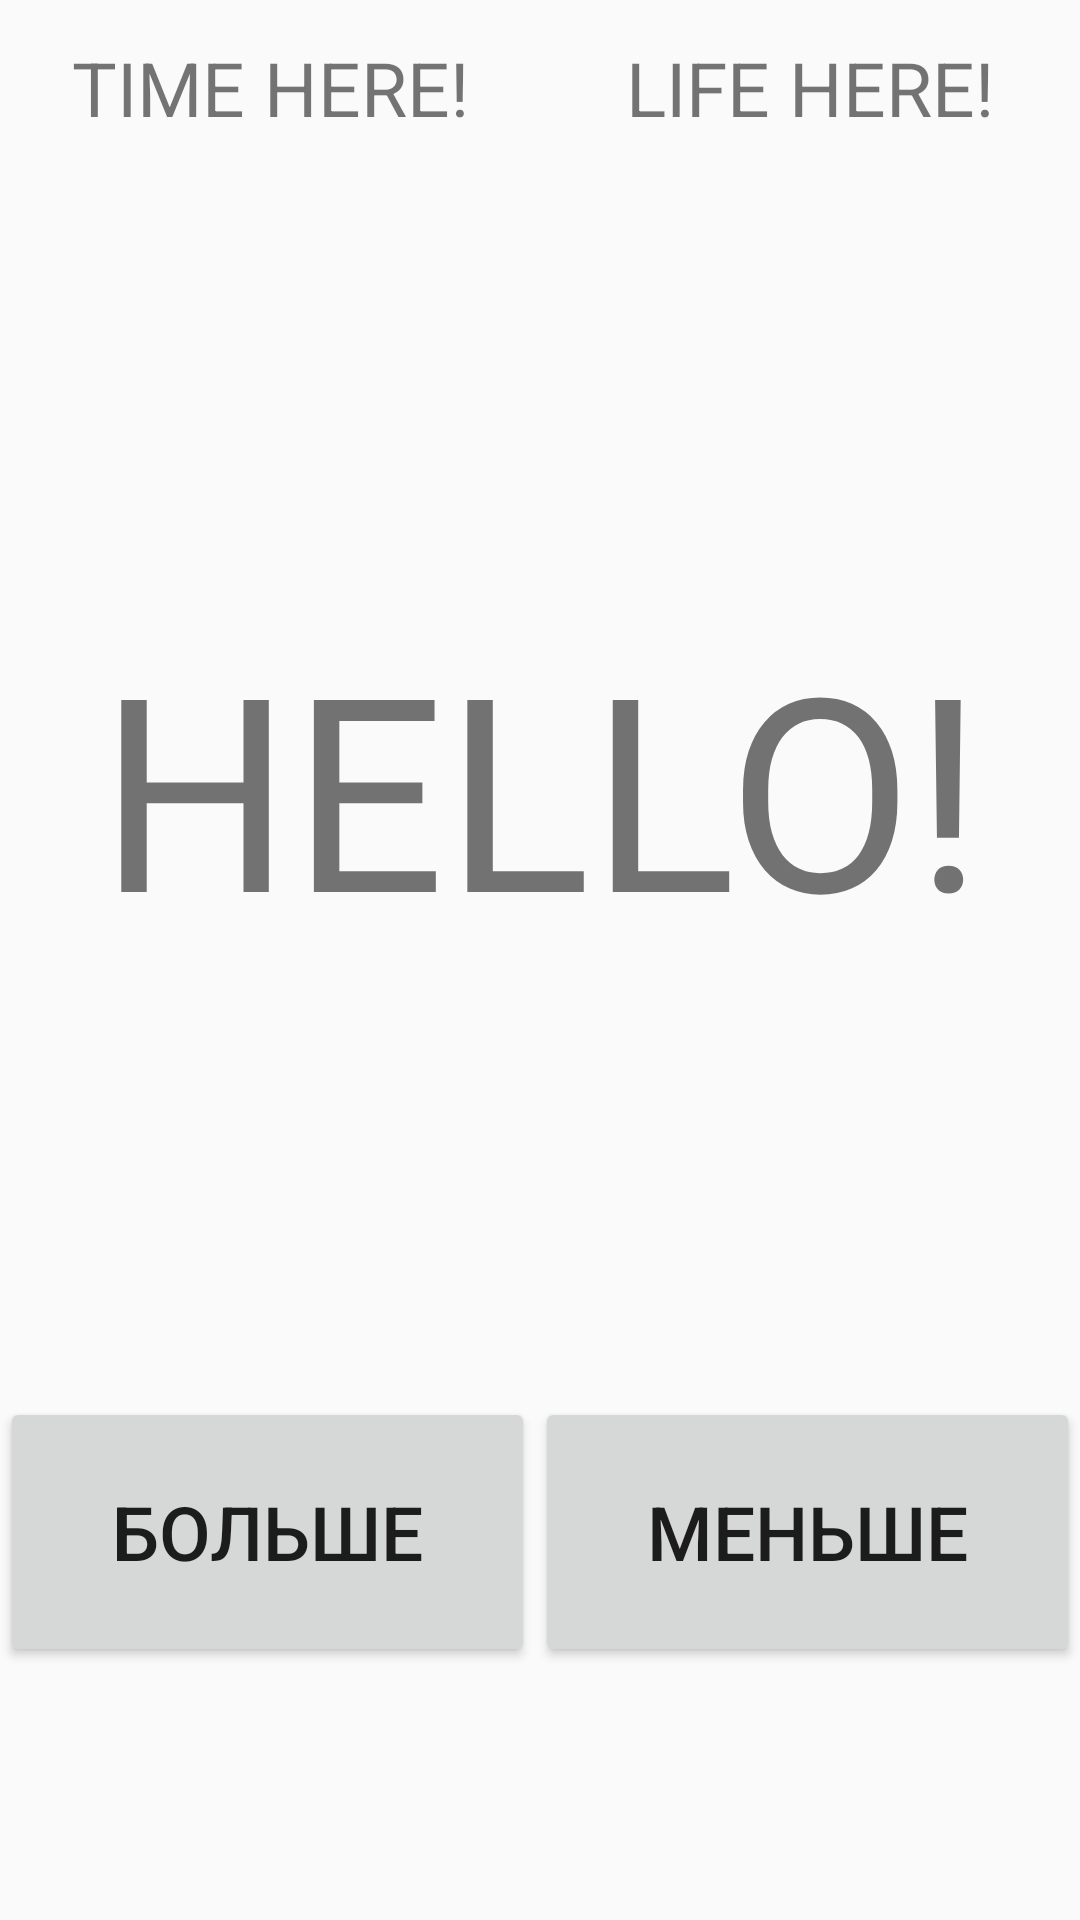

Reconstruct the res/layout file that produces this screen, plus the resources it refers to.
<!-- AndroidManifest.xml: application theme AppTheme -->
<!-- res/layout/activity_numbersgame.xml -->
<?xml version="1.0" encoding="utf-8"?>

<LinearLayout xmlns:android="http://schemas.android.com/apk/res/android"
              android:orientation="vertical"
              android:gravity="bottom"
              android:layout_width="match_parent"
              android:layout_height="match_parent">


    <LinearLayout android:layout_width="match_parent"
                  android:layout_height="match_parent"
                  android:gravity="center"
                  android:layout_weight="5">

        <TextView android:layout_width="match_parent"
                  android:layout_height="match_parent"
                  android:gravity="center"
                  android:textSize="25sp"
                  android:text="TIME HERE!"
                  android:layout_weight="5"
                  android:id="@+id/timerText"/>
        <TextView android:layout_width="match_parent"
                  android:layout_height="match_parent"
                  android:gravity="center"
                  android:textSize="25sp"
                  android:text="LIFE HERE!"
                  android:layout_weight="5"
                  android:id="@+id/lifeText"/>

    </LinearLayout>

    <TextView android:layout_width="match_parent"
              android:layout_height="match_parent"
              android:gravity="center"
              android:textSize="90sp"
              android:text="HELLO!"
              android:layout_weight="2"
              android:id="@+id/numberText"/>


    <LinearLayout android:layout_width="match_parent"
                  android:layout_height="match_parent"
                  android:layout_weight="4"
                  android:orientation="horizontal">

        <Button android:layout_width="wrap_content"
                android:layout_height="90dp"
                android:layout_weight="2"
                android:text="БОЛЬШЕ"
                android:textSize="25sp"
                android:id="@+id/bigger"
                android:onClick="biggerClick"
        />

        <Button android:layout_width="wrap_content"
                android:layout_height="90dp"
                android:layout_weight="2"
                android:text="МЕНЬШЕ"
                android:textSize="25sp"
                android:id="@+id/smaller"
        android:onClick="smallerClick"/>

    </LinearLayout>

</LinearLayout>
<!-- resources referenced by this layout -->
<resources>
  <style name="AppTheme" parent="Theme.AppCompat.Light.NoActionBar">
          
          <item name="colorPrimary">@color/colorPrimary</item>
          <item name="colorPrimaryDark">@color/colorPrimaryDark</item>
          <item name="colorAccent">@color/colorAccent</item>
      </style>
  <color name="colorPrimary">#008577</color>
  <color name="colorPrimaryDark">#00574B</color>
  <color name="colorAccent">#D81B60</color>
</resources>
